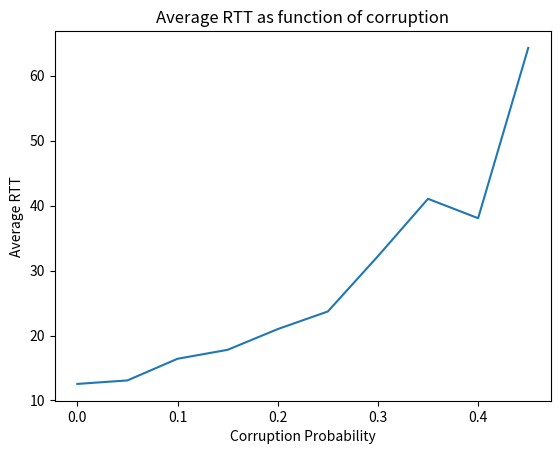

The matplotlib source for this figure:
import matplotlib.pyplot as plt


x = []

for i in range(0,10):
    x.append(i*0.05)

print(x)

# loss = [18.011, 22.493, 27.877, 34.4, 41.908, 54.211, 61.877, 83.117, 97.060, 133.315]
# plt.plot(x, loss)
# plt.title('Average communication time as a function loss')
# plt.xlabel('loss probability')
# plt.ylabel('Average communication time')
# plt.show()

# corruption = [19.797, 22.408, 27.877, 32.540, 35.584, 48.189, 66.138, 75.535, 91.262, 132.136]
# plt.plot(x, corruption)
# plt.title('Average communication time as a function corruption')
# plt.xlabel('corruption probability')
# plt.ylabel('Average communication time')
# plt.show()

# retransmit_vs_loss = [25, 39, 58, 79, 103, 135, 159, 209, 247, 318]
# plt.plot(x, retransmit_vs_loss)
# plt.title('Retransmits as function of loss')
# plt.xlabel('loss probability')
# plt.ylabel('Retransmission')
# plt.show()

# RTT_vs_loss = [12.592, 16.161, 16.420, 20.009, 21.760, 29.737, 35.490, 32.251, 39.772, 51.128]
# plt.plot(x, RTT_vs_loss)
# plt.title('Average RTT as function of loss')
# plt.xlabel('loss probability')
# plt.ylabel('Average RTT')
# plt.show()

# retransmit_vs_corrut = [30, 39, 58, 70, 84, 120, 165, 191, 227, 318]
# plt.plot(x, retransmit_vs_corrut)
# plt.title('Retransmits as function of corruption')
# plt.xlabel('Corruption Probability')
# plt.ylabel('Retransmits')
# plt.show()

RTT_vs_corrut = [12.546, 13.085, 16.420, 17.798, 20.989, 23.700, 32.216, 41.050, 38.063, 64.283]
plt.plot(x, RTT_vs_corrut)
plt.title('Average RTT as function of corruption')
plt.xlabel('Corruption Probability')
plt.ylabel('Average RTT')
plt.show()
